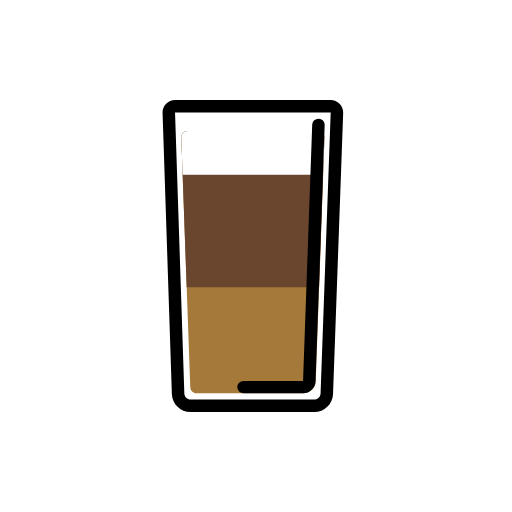
t = 0.00 s
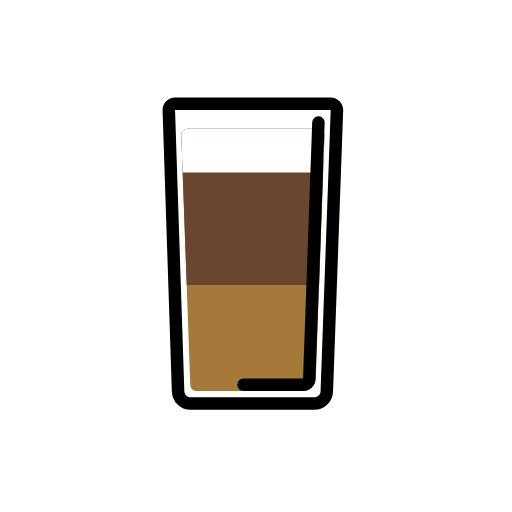
t = 0.48 s
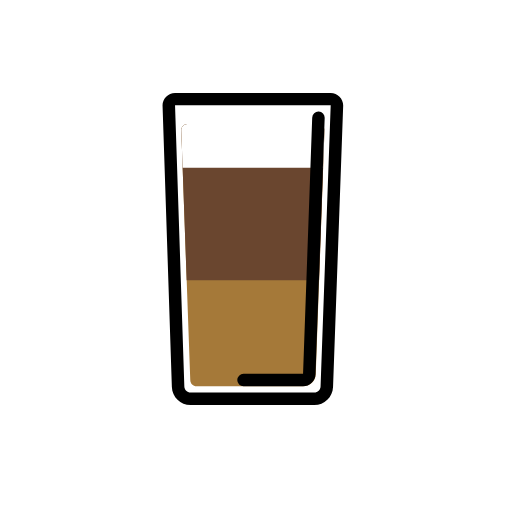
t = 1.43 s
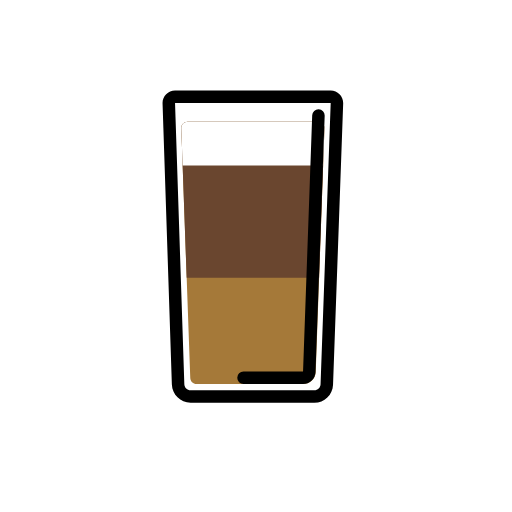
t = 1.90 s
t = 2.38 s: frame unchanged from t = 1.43 s, image omitted
t = 3.33 s: frame unchanged from t = 0.48 s, image omitted

The animated SVG that drew these frames (rendered in a browser with its animation timeline set to each time). Animation: 1 SMIL element (animateTransform=1); one cycle of 3.80 s, repeats indefinitely.

<?xml version='1.0' encoding='utf-8'?>
<svg xmlns="http://www.w3.org/2000/svg" id="emoji" viewBox="-5 -5 82 82" width="200" height="200" role="img">
  <title>OpenMoji: latte macchiato</title><g><g id="line-supplement">
    <path fill="none" stroke="#000" stroke-linecap="round" stroke-width="2" d="M45 42H26" />
    <path fill="none" stroke="#000" stroke-linecap="round" stroke-width="2" d="M45 24H25.5" />
    <path fill="none" stroke="#000" stroke-linecap="round" stroke-width="2" d="M45.5 17H25.1393" />
  </g>
  <g id="color">
    <path fill="#fff" fill-rule="evenodd" d="M22.0341 13.0331C22.0154 12.4681 22.4683 12 23.0335 12H47.9632C48.5296 12 48.9829 12.47 48.9625 13.036L48.8557 16H48.8559L47.3396 58.072C47.3008 59.1479 46.4174 60 45.3408 60H25.5232C24.4444 60 23.56 59.1444 23.5243 58.0661L22.1324 16H22.1322L22.0341 13.0331Z" clip-rule="evenodd" />
    <path fill="#A57939" d="M24.0372 17.0359C24.0169 16.4699 24.4702 16 25.0365 16H45.9637C46.5299 16 46.9832 16.4698 46.963 17.0357L45.5694 56.0714C45.531 57.1475 44.6475 58 43.5707 58H26.4727C25.9344 58 25.4927 57.5739 25.4734 57.0359L24.0372 17.0359Z" />
    <path fill="#6A462F" fill-rule="evenodd" d="M46.1075 41H24.8976L24.0372 17.0359C24.0169 16.4699 24.4702 16 25.0366 16H45.9637C46.53 16 46.9833 16.4698 46.963 17.0357L46.1075 41Z" clip-rule="evenodd" />
    <path fill="#fff" fill-rule="evenodd" d="M46.7501 23H24.2514L24.0372 17.0359C24.0169 16.4699 24.4702 16 25.0366 16H45.9637C46.53 16 46.9833 16.4698 46.963 17.0357L46.7501 23Z" clip-rule="evenodd" />
  </g>
  <g id="line">
    <path fill="#000" d="M22.0341 13.0331L21.0346 13.0661L22.0341 13.0331ZM48.9625 13.036L47.9632 13V13L48.9625 13.036ZM48.8557 16L47.8564 15.964L47.819 17H48.8557V16ZM48.8559 16L49.8552 16.036L49.8926 15H48.8559V16ZM47.3396 58.072L48.3389 58.108L47.3396 58.072ZM23.5243 58.0661L22.5248 58.0992L23.5243 58.0661ZM22.1324 16L23.1318 15.9669L23.0998 15H22.1324V16ZM22.1322 16L21.1328 16.0331L21.1648 17H22.1322V16ZM23.0335 11C21.903 11 20.9972 11.9363 21.0346 13.0661L23.0335 13V13V11ZM47.9632 11H23.0335V13H47.9632V11ZM49.9619 13.072C50.0027 11.94 49.096 11 47.9632 11V13V13L49.9619 13.072ZM49.8551 16.036L49.9619 13.072L47.9632 13L47.8564 15.964L49.8551 16.036ZM48.8557 17H48.8559V15H48.8557V17ZM47.8565 15.964L46.3402 58.036L48.3389 58.108L49.8552 16.036L47.8565 15.964ZM46.3402 58.036C46.3208 58.5739 45.8791 59 45.3408 59V61C46.9557 61 48.2807 59.7218 48.3389 58.108L46.3402 58.036ZM45.3408 59H25.5232V61H45.3408V59ZM25.5232 59C24.9838 59 24.5416 58.5722 24.5237 58.0331L22.5248 58.0992C22.5783 59.7166 23.9049 61 25.5232 61V59ZM24.5237 58.0331L23.1318 15.9669L21.1329 16.0331L22.5248 58.0992L24.5237 58.0331ZM22.1322 17H22.1324V15H22.1322V17ZM21.0346 13.0661L21.1328 16.0331L23.1317 15.9669L23.0335 13L21.0346 13.0661Z" />
    <path fill="none" stroke="#000" stroke-linecap="round" stroke-width="2" d="M34 57H43.5351C44.0735 57 44.5152 56.5737 44.5344 56.0357L46 15" />
  </g>
<animateTransform attributeName="transform" type="translate" values="0 0;0 -1.5;0 0" dur="3.8s" repeatCount="indefinite" /></g></svg>
